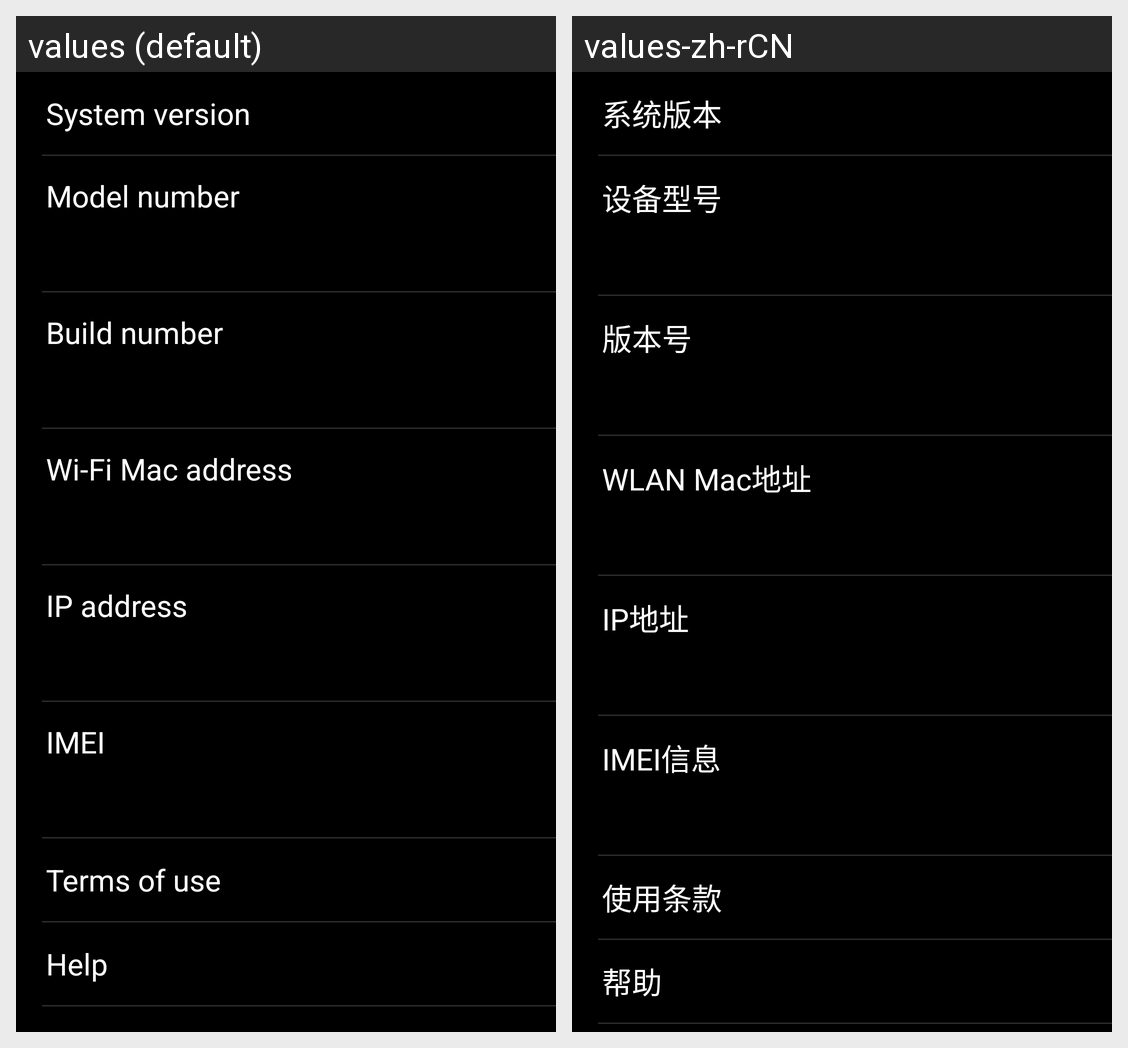

Locale-by-locale string values for the Android screen shown in this grid:
Android screen res/layout/fragment_about.xml rendered under 2 locales, left to right: values (default), values-zh-rCN. Device: Nexus 5 (rendered at 1080×1920; each locale shown at half size, 540×960, under a caption strip naming it); theme AppTheme.
Strings drawn on this screen, with the default value and each locale's value (text and hints the layout hard-codes, and strings that could not be matched under every locale, appear in the picture but are not listed):

about_sys_version
  values: System version
  values-zh-rCN: 系统版本

about_model
  values: Model number
  values-zh-rCN: 设备型号

about_version_2
  values: Build number
  values-zh-rCN: 版本号

about_mac
  values: Wi-Fi Mac address
  values-zh-rCN: WLAN Mac地址

about_ip
  values: IP address
  values-zh-rCN: IP地址

about_imei
  values: IMEI
  values-zh-rCN: IMEI信息

tos_home_title
  values: Terms of use
  values-zh-rCN: 使用条款

about_help
  values: Help
  values-zh-rCN: 帮助
